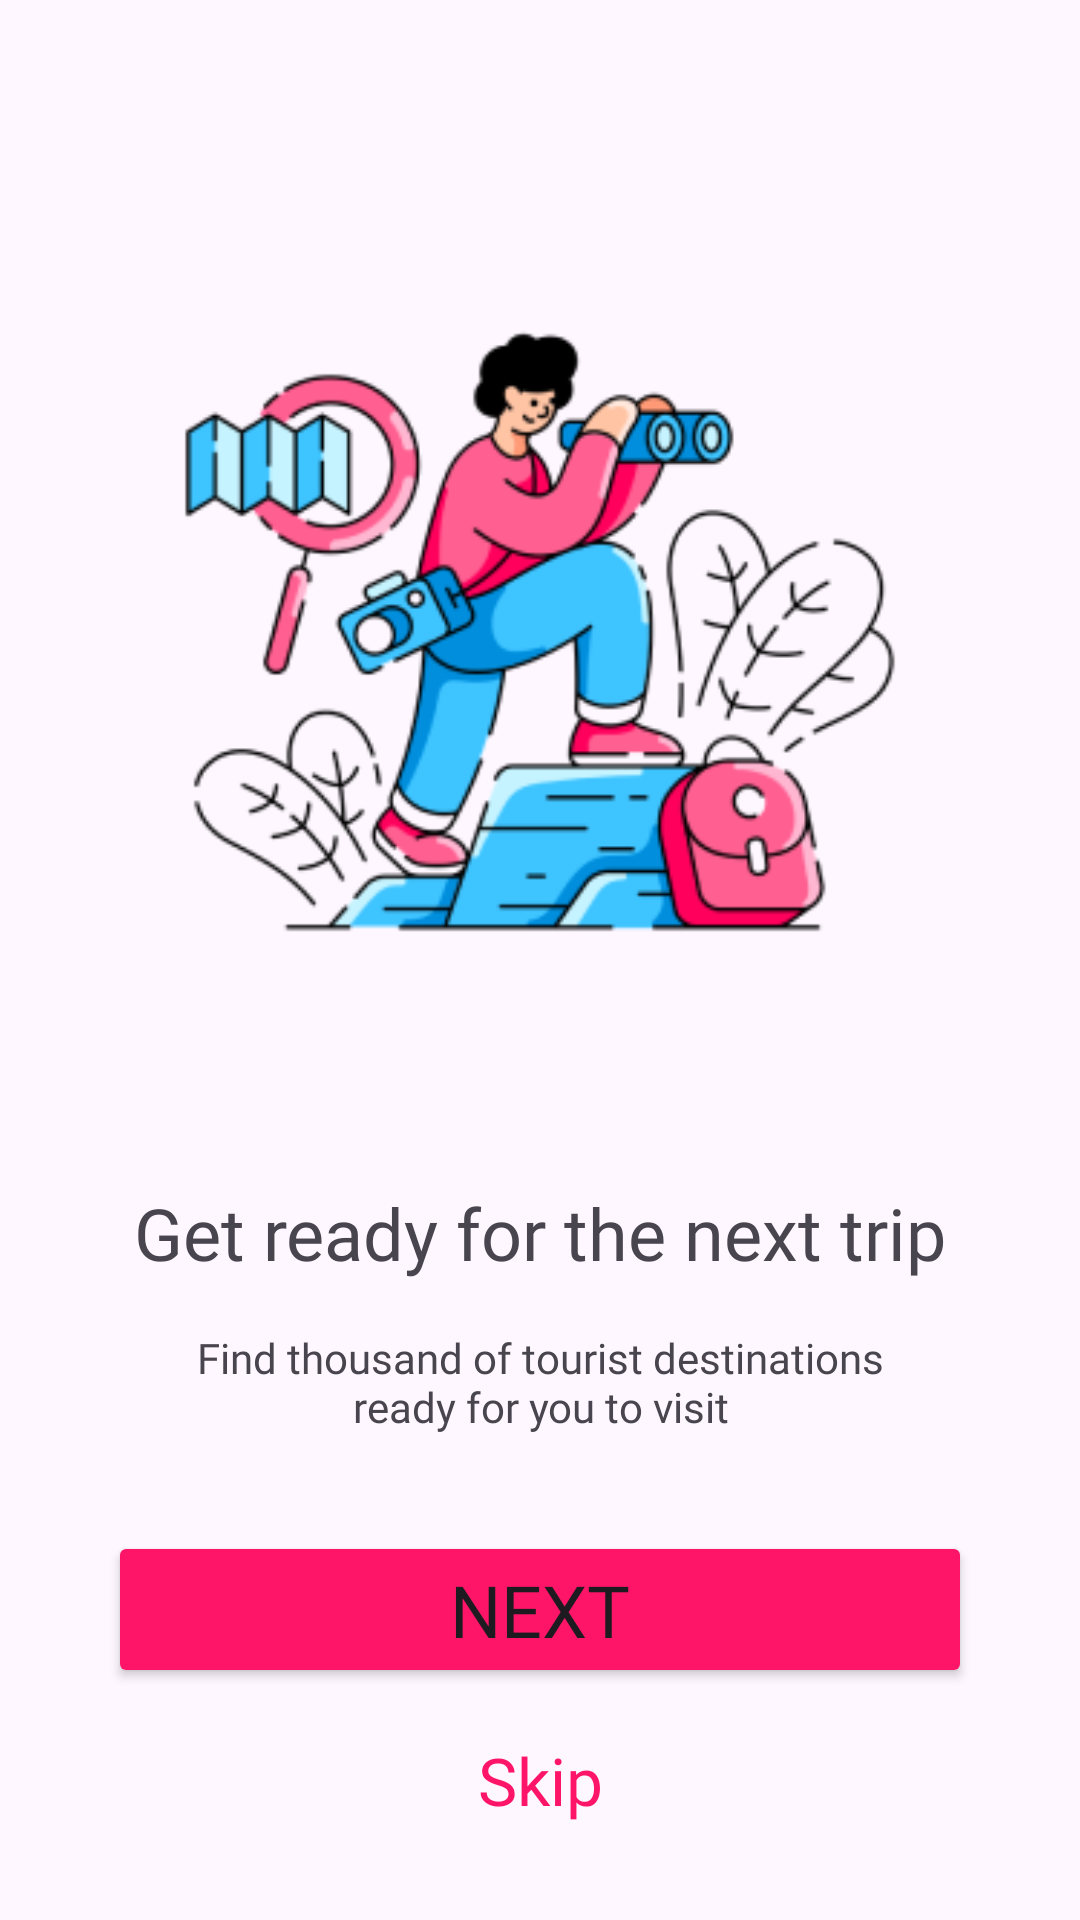

Layout XML and referenced resources for this Android screen:
<!-- AndroidManifest.xml: application theme Theme.Assignment3AzizahFathimatuzzahro -->
<!-- res/layout/activity_onboarding.xml -->
<?xml version="1.0" encoding="utf-8"?>
<androidx.constraintlayout.widget.ConstraintLayout xmlns:android="http://schemas.android.com/apk/res/android"
    xmlns:app="http://schemas.android.com/apk/res-auto"
    xmlns:tools="http://schemas.android.com/tools"
    android:layout_width="match_parent"
    android:layout_height="match_parent"
    tools:context=".presentation.view.onboarding.OnboardingActivity">

    <androidx.constraintlayout.widget.Guideline
        android:id="@+id/guideline_start"
        android:layout_width="wrap_content"
        android:layout_height="wrap_content"
        android:orientation="vertical"
        app:layout_constraintGuide_percent="0.1" />

    <androidx.constraintlayout.widget.Guideline
        android:id="@+id/guideline_end"
        android:layout_width="wrap_content"
        android:layout_height="wrap_content"
        android:orientation="vertical"
        app:layout_constraintGuide_percent="0.9" />

    <ImageView
        android:id="@+id/iv_onboard_1"
        android:layout_width="0dp"
        android:layout_height="0dp"
        android:layout_marginTop="50dp"
        android:src="@drawable/on_board_img1_land"
        app:layout_constraintBottom_toTopOf="@id/tv_onboard_title_1"
        app:layout_constraintEnd_toEndOf="@id/guideline_end"
        app:layout_constraintStart_toStartOf="@id/guideline_start"
        app:layout_constraintTop_toTopOf="parent"
        app:layout_constraintVertical_chainStyle="packed" />

    <TextView
        android:id="@+id/tv_onboard_title_1"
        android:layout_width="0dp"
        android:layout_height="wrap_content"
        android:layout_marginTop="24dp"
        android:fontFamily="@font/poppins_bold"
        android:lineHeight="36dp"
        android:text="@string/get_ready_for_the_next_trip"
        android:textAlignment="center"
        android:textSize="24sp"
        app:layout_constraintBottom_toTopOf="@id/tv_onboard_text_1"
        app:layout_constraintEnd_toEndOf="@id/guideline_end"
        app:layout_constraintStart_toStartOf="@id/guideline_start"
        app:layout_constraintTop_toBottomOf="@id/iv_onboard_1" />

    <TextView
        android:id="@+id/tv_onboard_text_1"
        android:layout_width="0dp"
        android:layout_height="wrap_content"
        android:layout_marginTop="16dp"
        android:fontFamily="@font/poppins_medium"
        android:text="@string/find_thousand_of_tourist_destinations_ready_for_you_to_visit"
        android:textAlignment="center"
        android:textSize="14sp"
        app:layout_constraintBottom_toTopOf="@id/btn_next_onboard_1"
        app:layout_constraintEnd_toEndOf="@id/guideline_end"
        app:layout_constraintStart_toStartOf="@id/guideline_start"
        app:layout_constraintTop_toBottomOf="@id/tv_onboard_title_1" />

    <Button
        android:id="@+id/btn_next_onboard_1"
        android:layout_width="0dp"
        android:layout_height="wrap_content"
        android:layout_marginTop="32dp"
        android:backgroundTint="@color/background"
        android:fontFamily="@font/poppins_bold"
        android:text="Next"
        android:textSize="24sp"
        app:layout_constraintBottom_toTopOf="@id/tv_skip_onboard_1"
        app:layout_constraintEnd_toEndOf="@id/guideline_end"
        app:layout_constraintStart_toStartOf="@id/guideline_start"
        app:layout_constraintTop_toBottomOf="@id/tv_onboard_text_1" />

    <TextView
        android:id="@+id/tv_skip_onboard_1"
        android:layout_width="wrap_content"
        android:layout_height="wrap_content"
        android:layout_marginTop="16dp"
        android:layout_marginBottom="32dp"
        android:fontFamily="@font/poppins_bold"
        android:text="Skip"
        android:textColor="@color/background"
        android:textSize="22sp"
        app:layout_constraintBottom_toBottomOf="parent"
        app:layout_constraintEnd_toEndOf="@id/guideline_end"
        app:layout_constraintStart_toStartOf="@id/guideline_start"
        app:layout_constraintTop_toBottomOf="@id/btn_next_onboard_1" />

</androidx.constraintlayout.widget.ConstraintLayout>
<!-- resources referenced by this layout -->
<resources>
  <color name="background">#FF1568</color>
  <!-- drawable on_board_img1_land: png bitmap (drawable, 39245 bytes) -->
  <string name="find_thousand_of_tourist_destinations_ready_for_you_to_visit">Find thousand of tourist destinations\nready for you to visit</string>
  <string name="get_ready_for_the_next_trip">Get ready for the next trip</string>
  <style name="Theme.Assignment3AzizahFathimatuzzahro" parent="Base.Theme.Assignment3AzizahFathimatuzzahro" />
  <style name="Base.Theme.Assignment3AzizahFathimatuzzahro" parent="Theme.Material3.DayNight.NoActionBar">
          
          
      </style>
</resources>
